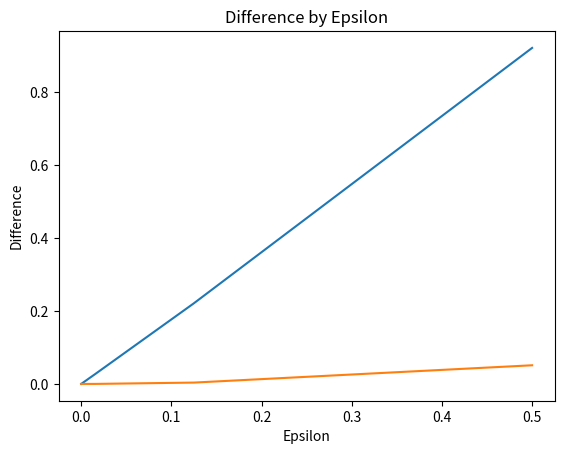

This chart was generated by the following Python code:
import numpy as np
from matplotlib import pyplot as plt


# def softmax(A):
#     expA = np.exp(A)
#     return expA / expA.sum(axis=1, keepdims=True)
#
#
def softmax(W, X):
    temp = np.dot(X.T, W)
    sum = np.sum(np.exp(temp), axis=1)
    print("temp", np.exp(temp))
    print("sum", np.sum(np.exp(temp), axis=1))
    print("total", np.exp(temp) / np.sum(np.exp(temp), axis=1, keepdims=True))
    return np.exp(temp) / np.sum(np.exp(temp), axis=1, keepdims=True)


def cross_entropy_loss(y, y_hat):
    print("check", -(y * np.log(y_hat)))
    # print("check_y_hat", y_hat)
    # print("check_y", y)
    # print("check_y_hat", y_hat.shape)
    # print("check_y", y.shape)
    # print("np,log", np.log(y_hat))
    return -(y * np.log(y_hat))


# def loss(A, y):
#      y_hat = softmax(A)
#      return np.mean(cross_entropy_loss(y, y_hat))

def loss(W, X, y):
    y_hat = softmax(W, X)
    cross_entropy = cross_entropy_loss(y, y_hat)
    #sum = np.sum(np.sum(cross_entropy, axis=1), axis=0)
    print("sum", sum)
    print("loss", np.mean(np.sum(cross_entropy_loss(y, y_hat), axis=1)))
    return np.mean(np.sum(cross_entropy_loss(y, y_hat), axis=1))


def gradient(X_batch, y_batch, W, B):
    # temp = np.dot(X.T, W)
    # after_softmax =  np.exp(temp). / sum(np.exp(temp), axis=0)
    after_softmax = softmax(W, X_batch)
    print("after_softmax.shape", after_softmax.shape)
    print("y_batch.shape", y_batch.shape)
    print()
    dw = np.dot(X_batch, (after_softmax - y_batch)) / X_batch.shape[1]
    dx = np.dot(W, (after_softmax - y_batch).T) / X_batch.shape[1]
    print("dx.shape", dx.shape)
    db = np.sum((after_softmax - y_batch), axis=0, keepdims=True) / X_batch.shape[1]
    print("db.shape", db.shape)
    # grad = np.concatenate((dw, db), axis=0)
    return dw, dx, db


def normalize(v):
    norm = np.linalg.norm(v, axis =0)
    print("v", v)
    print("norm", norm)
    print("v/norm", v / norm)
    return v / norm


def gradient_checkX(W, X, y, b):
    d = normalize(np.random.randn(X.shape[0], X.shape[1]))
    print("d", d)
    print(W.shape)
    epsilon = 1
    epsilons = []
    differences = []
    differences_with_grad = []
    for i in range(1, 10):
        epsilon = epsilon / (2 ** i)
        dw, dx, db = gradient(X, y, W, b)
        # print("epsilon", epsilon)
        loss_epsilon = loss(W, X + epsilon * d, y)
        loss_regular = loss(W, X, y)
        difference = np.abs(loss_epsilon - loss_regular)
        print("loss_epsilon", loss_epsilon - loss_regular)
        print("loss_shape", (loss_epsilon - loss_regular).shape)
        print("d", d)
        #print("dx", dx)
        #print("check vdot", np.vdot(epsilon * d.T, dx))
        print("dx", dx)

        difference_with_grad = np.abs(loss_epsilon - loss_regular - np.vdot(epsilon * d, dx))
        epsilons.append(epsilon)
        differences.append(difference)
        differences_with_grad.append(difference_with_grad)
        print("epsilon", epsilon)
        print("difference", difference)
        print("difference_with_grad", difference_with_grad)
        #print("difference_with_grad", np.mean(difference_with_grad))
        print()
    # print("difference", difference)
    # print("difference_with_grad", difference_with_grad)
    # print(type(differences_with_grad))
    plt.plot(epsilons, differences, label='Without Gradient')
    plt.plot(epsilons, differences_with_grad, label='With Gradient')

    # Set x and y labels
    plt.xlabel('Epsilon')
    plt.ylabel('Difference')

    # Add a legend to differentiate between the two lines
    plt.legend()

    # Set the title
    plt.title('Difference by Epsilon')

    # Show the plot
    plt.show()


def gradient_checkW(W, X, y, b):
    d = normalize(np.random.randn(W.shape[0], W.shape[1]))
    print(W.shape)
    epsilon = 1
    epsilons = []
    differences = []
    grad_diff = []
    for i in range(1, 10):
        epsilon = epsilon / (2 ** i)
        print("epsilon", epsilon)
        loss_epsilon = loss(W + epsilon * d, X, y)
        dw, dx, db = gradient(X, y, W, b)
        loss_regular = loss(W, X, y)
        difference = np.abs(loss_epsilon - loss_regular)
        difference_with_grad = np.abs(loss_epsilon - loss_regular - np.vdot(epsilon * d, dw))
        epsilons.append(epsilon)
        differences.append(difference)
        grad_diff.append(difference_with_grad)
    plt.plot(epsilons, differences, label='Without Gradient')
    plt.plot(epsilons, grad_diff, label='With Gradient')

    plt.xlabel('Epsilon')
    plt.ylabel('Difference')
    plt.title('Difference by Epsilon')
    plt.show()


# Example usage
#np.random.seed(42)
W = np.random.randn(5, 5)  # Example weights
X = np.random.randn(5, 3)  # Example input
b = np.random.randn(1, 5)  # Example biases
# y is supposed to be 3 5
y = np.array([[1, 0, 0, 0, 0], [0, 1, 0, 0, 0], [0, 0, 1, 0, 0]])  # Example one-hot encoded labels

gradient_checkW(W, X, y, b)
